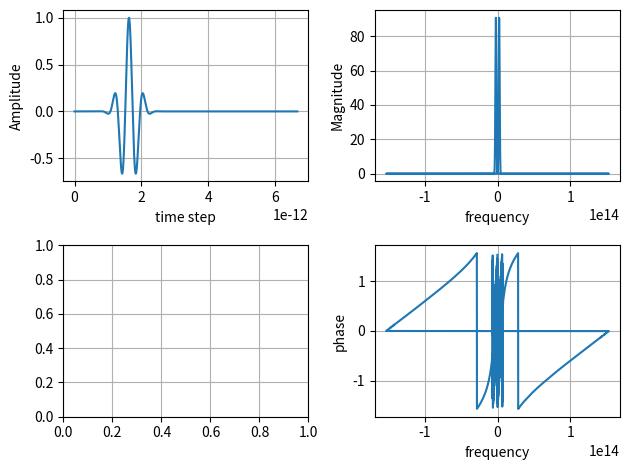

Write the Python code that produced this figure.
import os, time, datetime, sys
import numpy as np
import matplotlib.pyplot as plt
from scipy.constants import c

um = 1e-6
nm = 1e-9

Lz = 1000 * um
Nz = 256
dz = Lz/Nz
courant = 1./4

Tsteps = 2048
dt = courant * dz / c
t = np.arange(Tsteps) * dt
srt = 100 * um
end = 200 * um
interval = 0.3 * um

wvl = np.arange(srt, end, interval, dtype=np.float64)
freq = c / wvl[::-1]
freqc = (freq[0] + freq[-1]) / 2
omega = freq * 2 * np.pi
wvlc = (wvl[0] + wvl[-1]) / 2
spread = 0.3
w0 = 2 * np.pi * freqc
ws = spread * w0
ts = 1./ws
tc = 500 * dt

src_t = np.exp((-.5) * (((t - tc)*ws)**2)) * np.cos(w0*(t-tc))
"""
dt = 1
t = np.arange(0, 128, dt)
t0 = 32
spread = 128
src_t = np.exp((-.5) * (((t-t0)**2)/spread**2))
"""

src_f = np.fft.fft(src_t)
f = np.fft.fftfreq(len(t), dt)

for i in range(len(src_f)):
	if src_f.real[i] == 0.: src_f.real[i] = 1e-30

magni = abs(src_f)
phase = np.arctan(src_f.imag/src_f.real)
print(phase)

fig = plt.figure()
ax1 = fig.add_subplot(2,2,1)
ax2 = fig.add_subplot(2,2,2)
ax3 = fig.add_subplot(2,2,3)
ax4 = fig.add_subplot(2,2,4)

ax1.plot(t, src_t)
ax2.plot(f, magni)
ax4.plot(f, phase)

ax1.set_xlabel("time step")
ax2.set_xlabel("frequency")
ax4.set_xlabel("frequency")
ax1.set_ylabel("Amplitude")
ax2.set_ylabel("Magnitude")
ax4.set_ylabel("phase")

ax1.grid(True)
ax2.grid(True)
ax3.grid(True)
ax4.grid(True)
fig.tight_layout()
fig.savefig("./complexFFT_test.png")
